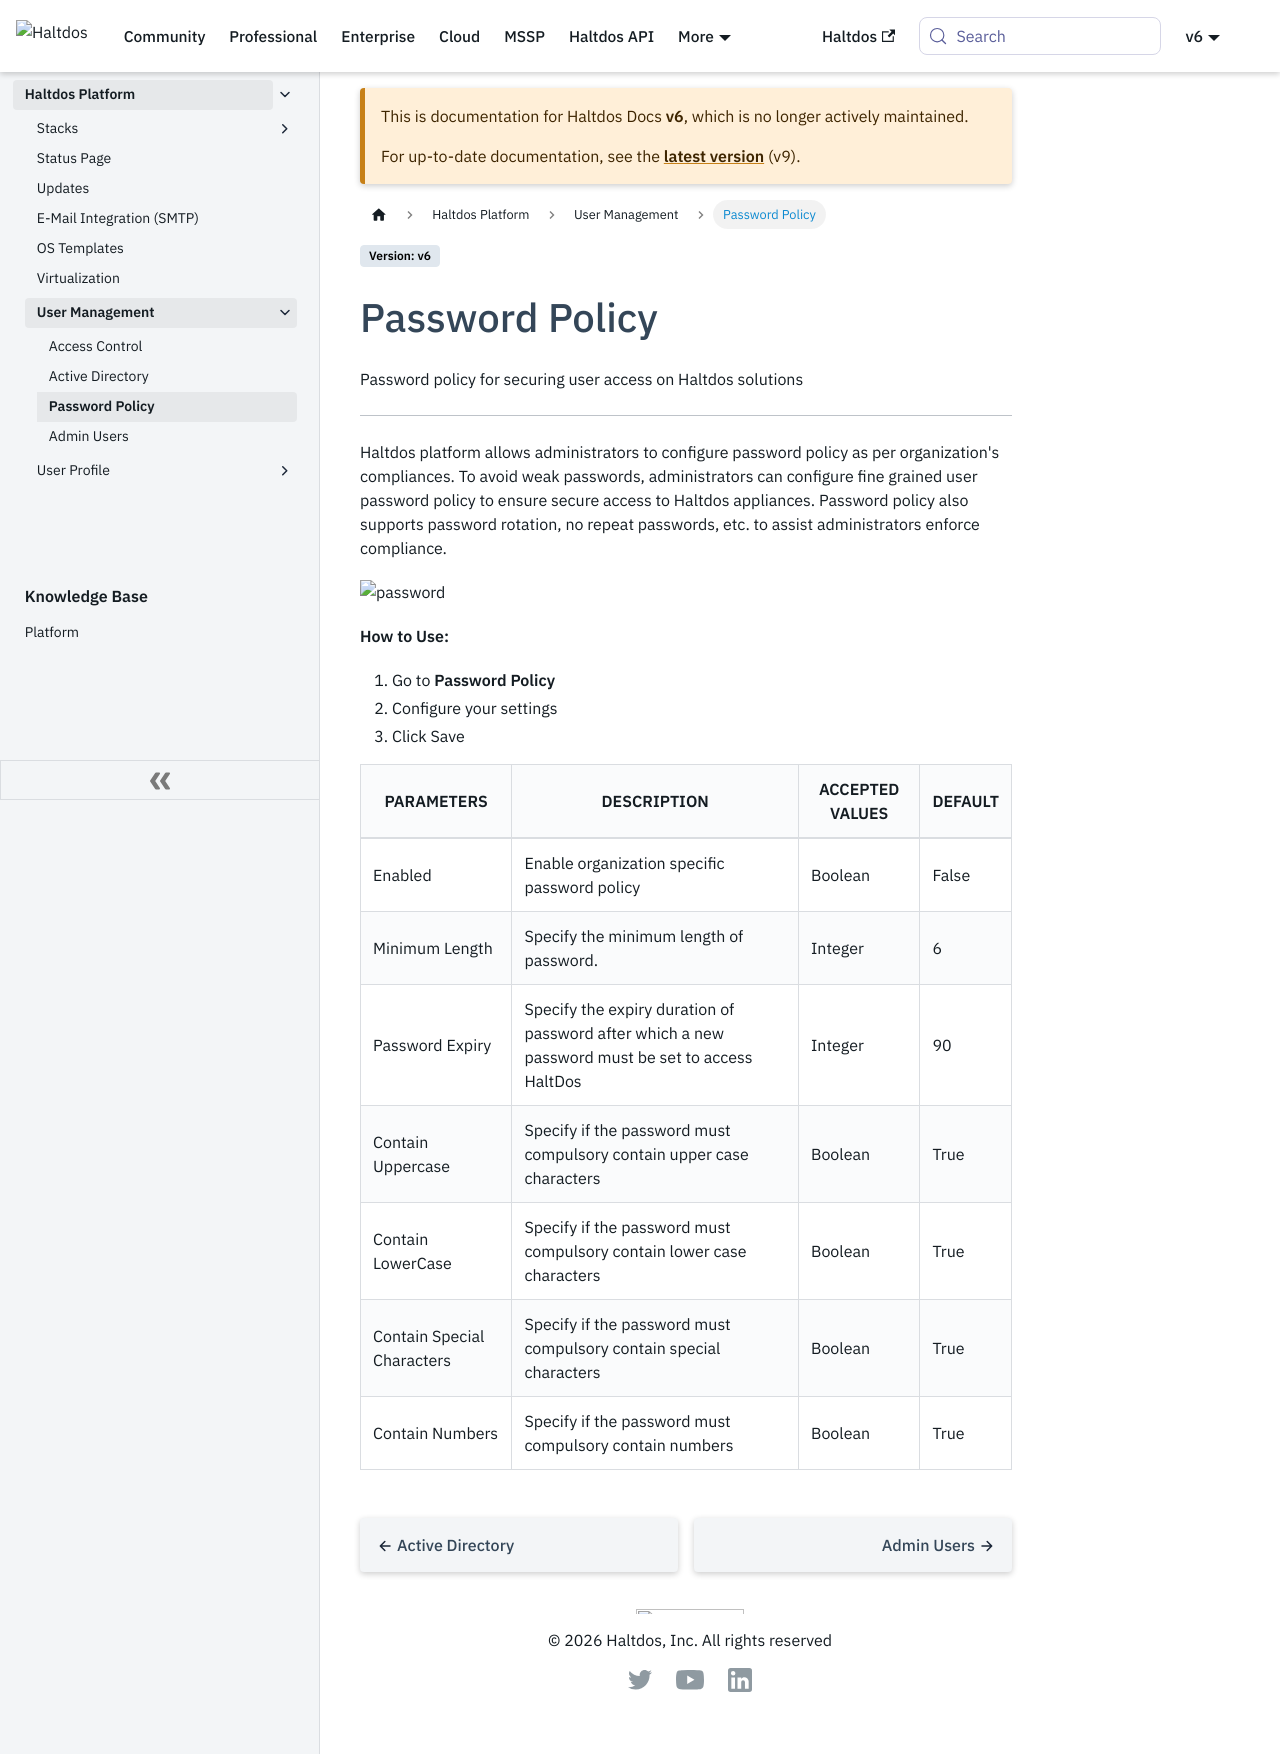

repository: halt-dos/hd-wiki-public · page: v6/enterprise/platform/user_management/password_policy/index.html · generator: docusaurus

---
sidebar_position: 3
---

# Password Policy

Password policy for securing user access on Haltdos solutions

---

Haltdos platform allows administrators to configure password policy as per organization's compliances. To avoid weak passwords, administrators can configure fine grained user password policy to ensure secure access to Haltdos appliances. Password policy also supports password rotation, no repeat passwords, etc. to assist administrators enforce compliance.

![password](/img/platform/v6/docs/password_policy1.png)

**How to Use:**

1. Go to **Password Policy**
2. Configure your settings
3. Click Save

| PARAMETERS                 | DESCRIPTION                                                                                      | ACCEPTED VALUES | DEFAULT |
|----------------------------|--------------------------------------------------------------------------------------------------|-----------------|---------|
| Enabled                    | Enable organization specific password policy                                                     | Boolean         | False   |
| Minimum Length             | Specify the minimum length of password.                                                          | Integer         | 6       |
| Password Expiry            | Specify the expiry duration of password after which a new password must be set to access HaltDos | Integer         | 90      |
| Contain Uppercase          | Specify if the password must compulsory contain upper case characters                            | Boolean         | True    |
| Contain LowerCase          | Specify if the password must compulsory contain lower case characters                            | Boolean         | True    |
| Contain Special Characters | Specify if the password must compulsory contain special characters                               | Boolean         | True    |
| Contain Numbers            | Specify if the password must compulsory contain numbers                                          | Boolean         | True    |
